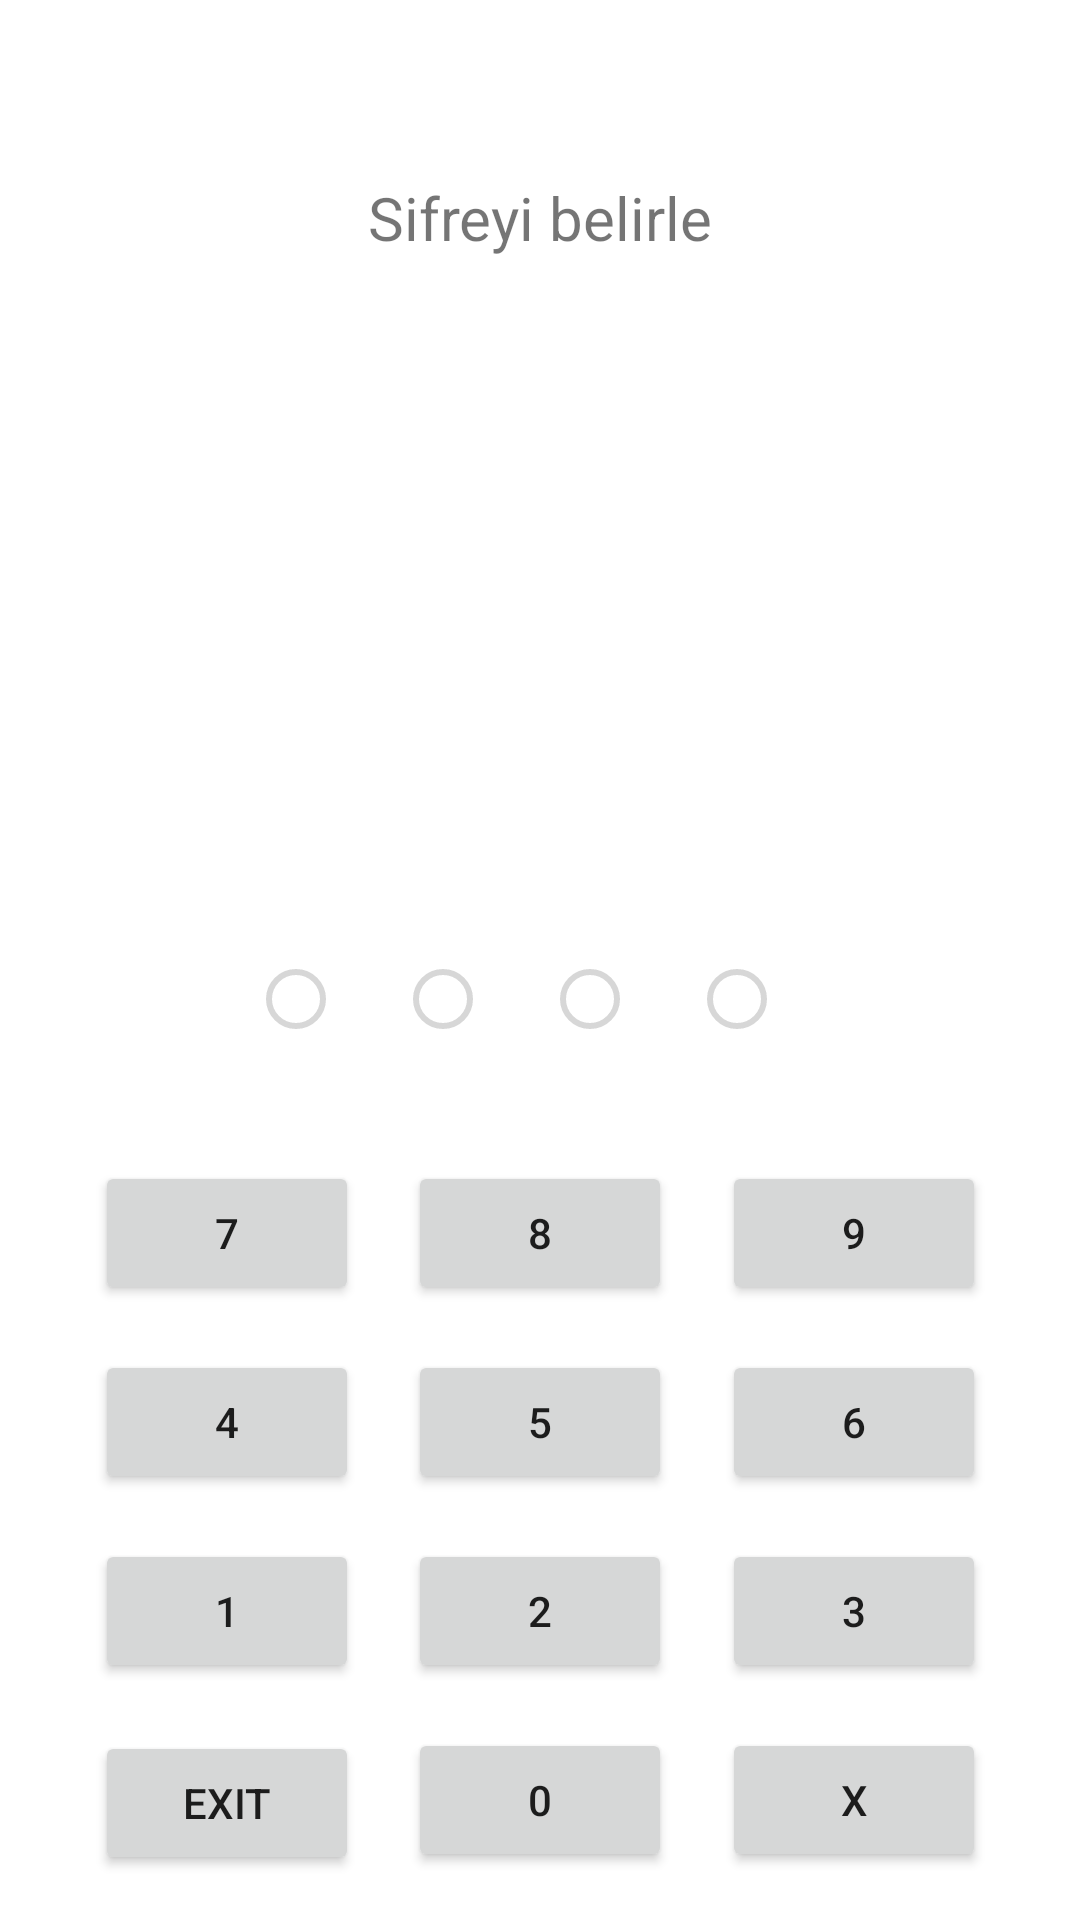

Write the Android layout XML for this screen, with the resource values it uses.
<!-- AndroidManifest.xml: application theme Theme.PinCodeForThePractice -->
<!-- res/layout/fragment_log_in_password.xml -->
<?xml version="1.0" encoding="utf-8"?>
<layout
    xmlns:android="http://schemas.android.com/apk/res/android"
    xmlns:app="http://schemas.android.com/apk/res-auto"
    xmlns:tools="http://schemas.android.com/tools">
    <FrameLayout

        android:layout_width="match_parent"
        android:layout_height="match_parent"
        tools:context=".LoginPassword">

        <androidx.constraintlayout.widget.ConstraintLayout
            android:layout_width="match_parent"
            android:layout_height="match_parent"
            tools:context=".MainActivity">

            <RadioButton
                android:id="@+id/radio1"
                android:enabled="false"
                android:layout_width="wrap_content"
                android:layout_height="wrap_content"
                android:layout_marginStart="50dp"
                android:layout_marginBottom="30dp"
                app:layout_constraintBottom_toTopOf="@+id/lbtn7"
                app:layout_constraintEnd_toStartOf="@+id/radio2"
                app:layout_constraintStart_toStartOf="@+id/lbtn7" />

            <RadioButton
                android:id="@+id/radio4"
                android:enabled="false"
                android:layout_width="wrap_content"
                android:layout_height="wrap_content"
                android:layout_marginEnd="50dp"
                app:layout_constraintBottom_toBottomOf="@+id/lradio3"
                app:layout_constraintEnd_toEndOf="@+id/lbtn9"
                app:layout_constraintStart_toEndOf="@+id/lradio3" />

            <RadioButton
                android:id="@+id/radio2"
                android:enabled="false"
                android:layout_width="wrap_content"
                android:layout_height="wrap_content"
                app:layout_constraintBottom_toBottomOf="@+id/radio1"
                app:layout_constraintEnd_toStartOf="@+id/lradio3"
                app:layout_constraintStart_toEndOf="@+id/radio1" />

            <Button
                android:id="@+id/btne"

                android:layout_width="wrap_content"
                android:layout_height="wrap_content"
                android:layout_marginStart="15dp"
                android:layout_marginBottom="15dp"
                android:text="exit"
                app:layout_constraintBottom_toBottomOf="parent"
                app:layout_constraintEnd_toStartOf="@+id/lbtn0"
                app:layout_constraintStart_toStartOf="parent"
                tools:ignore="SpeakableTextPresentCheck" />

            <Button
                android:id="@+id/lbtn9"
                android:layout_width="wrap_content"
                android:layout_height="wrap_content"
                android:text="9"
                app:layout_constraintBottom_toBottomOf="@+id/lbtn8"
                app:layout_constraintEnd_toEndOf="@+id/lbtn6"
                app:layout_constraintStart_toStartOf="@+id/lbtn6" />

            <Button
                android:id="@+id/lbtn7"
                android:layout_width="wrap_content"
                android:layout_height="wrap_content"
                android:layout_marginBottom="15dp"
                android:text="7"
                app:layout_constraintBottom_toTopOf="@+id/lbtn4"
                app:layout_constraintEnd_toEndOf="@+id/lbtn4"
                app:layout_constraintStart_toStartOf="@+id/lbtn4" />

            <Button
                android:id="@+id/lbtn8"
                android:layout_width="wrap_content"
                android:layout_height="wrap_content"
                android:text="8"
                app:layout_constraintBottom_toBottomOf="@+id/lbtn7"
                app:layout_constraintEnd_toEndOf="@+id/lbtn5"
                app:layout_constraintStart_toStartOf="@+id/lbtn5" />

            <Button
                android:id="@+id/lbtn6"
                android:layout_width="wrap_content"
                android:layout_height="wrap_content"
                android:layout_marginBottom="15dp"
                android:text="6"
                app:layout_constraintBottom_toTopOf="@+id/lbtn3"
                app:layout_constraintEnd_toEndOf="@+id/lbtn3"
                app:layout_constraintStart_toStartOf="@+id/lbtn3" />

            <Button
                android:id="@+id/lbtn5"
                android:layout_width="wrap_content"
                android:layout_height="wrap_content"
                android:text="5"
                app:layout_constraintBottom_toBottomOf="@+id/lbtn6"
                app:layout_constraintEnd_toEndOf="@+id/lbtn2"
                app:layout_constraintStart_toStartOf="@+id/lbtn2" />

            <Button
                android:id="@+id/lbtn4"
                android:layout_width="wrap_content"
                android:layout_height="wrap_content"
                android:text="4"
                app:layout_constraintBottom_toBottomOf="@+id/lbtn5"
                app:layout_constraintEnd_toEndOf="@+id/lbtn1"
                app:layout_constraintStart_toStartOf="@+id/lbtn1" />

            <Button
                android:id="@+id/lbtn3"
                android:layout_width="wrap_content"
                android:layout_height="wrap_content"
                android:layout_marginBottom="15dp"
                android:text="3"
                app:layout_constraintBottom_toTopOf="@+id/lbtnx"
                app:layout_constraintEnd_toEndOf="@+id/lbtnx"
                app:layout_constraintStart_toStartOf="@+id/lbtnx" />

            <Button
                android:id="@+id/lbtn2"
                android:layout_width="wrap_content"
                android:layout_height="wrap_content"
                android:text="2"
                app:layout_constraintBottom_toBottomOf="@+id/lbtn3"
                app:layout_constraintEnd_toEndOf="@+id/lbtn0"
                app:layout_constraintStart_toStartOf="@+id/lbtn0" />

            <Button
                android:id="@+id/lbtn1"
                android:layout_width="wrap_content"
                android:layout_height="wrap_content"
                android:text="1"
                app:layout_constraintBottom_toBottomOf="@+id/lbtn2"
                app:layout_constraintEnd_toEndOf="@+id/btne"
                app:layout_constraintStart_toEndOf="@+id/btne"
                app:layout_constraintStart_toStartOf="@+id/btne" />

            <Button
                android:id="@+id/lbtn0"
                android:layout_width="wrap_content"
                android:layout_height="wrap_content"
                android:layout_marginBottom="16dp"
                android:text="0"
                app:layout_constraintBottom_toBottomOf="parent"
                app:layout_constraintEnd_toStartOf="@+id/lbtnx"
                app:layout_constraintStart_toEndOf="@+id/btne" />

            <TextView
                android:id="@+id/textView"
                android:layout_width="wrap_content"
                android:layout_height="wrap_content"
                android:layout_marginTop="59dp"
                android:text="Sifreyi belirle"
                android:textSize="20sp"
                app:layout_constraintEnd_toEndOf="parent"
                app:layout_constraintHorizontal_bias="0.5"
                app:layout_constraintStart_toStartOf="parent"
                app:layout_constraintTop_toTopOf="parent" />

            <Button
                android:id="@+id/lbtnx"
                android:layout_width="wrap_content"
                android:layout_height="wrap_content"
                android:layout_marginEnd="15dp"
                android:layout_marginBottom="16dp"
                android:text="X"
                app:layout_constraintBottom_toBottomOf="parent"
                app:layout_constraintEnd_toEndOf="parent"
                app:layout_constraintStart_toEndOf="@+id/lbtn0" />

            <RadioButton
                android:id="@+id/lradio3"
                android:enabled="false"
                android:layout_width="wrap_content"
                android:layout_height="wrap_content"
                app:layout_constraintBottom_toBottomOf="@+id/radio2"
                app:layout_constraintEnd_toStartOf="@+id/radio4"
                app:layout_constraintStart_toEndOf="@+id/radio2" />

            <TextView
                android:id="@+id/login_text"
                android:layout_width="wrap_content"
                android:layout_height="wrap_content"
                android:layout_marginStart="201dp"
                android:layout_marginTop="114dp"
                android:layout_marginEnd="180dp"
                android:text="login"
                android:textSize="34sp"
                android:visibility="invisible"
                app:layout_constraintEnd_toEndOf="parent"
                app:layout_constraintStart_toStartOf="parent"
                app:layout_constraintTop_toBottomOf="@+id/textView" />
        </androidx.constraintlayout.widget.ConstraintLayout>
    </FrameLayout>
</layout>
<!-- resources referenced by this layout -->
<resources>
  <style name="Theme.PinCodeForThePractice" parent="Theme.MaterialComponents.DayNight.DarkActionBar">
          
          <item name="colorPrimary">@color/purple_500</item>
          <item name="colorPrimaryVariant">@color/purple_700</item>
          <item name="colorOnPrimary">@color/white</item>
          
          <item name="colorSecondary">@color/teal_200</item>
          <item name="colorSecondaryVariant">@color/teal_700</item>
          <item name="colorOnSecondary">@color/black</item>
          
          <item name="android:statusBarColor" tools:targetApi="l">?attr/colorPrimaryVariant</item>
          
      </style>
  <!-- not gathered from this repository: default colours our renderer supplied (Android Studio template values) -->
  <color name="purple_500">#FF6200EE</color>
  <color name="purple_700">#FF3700B3</color>
  <color name="teal_200">#FF03DAC5</color>
  <color name="teal_700">#FF018786</color>
  <color name="black">#FF000000</color>
  <color name="white">#FFFFFFFF</color>
</resources>
